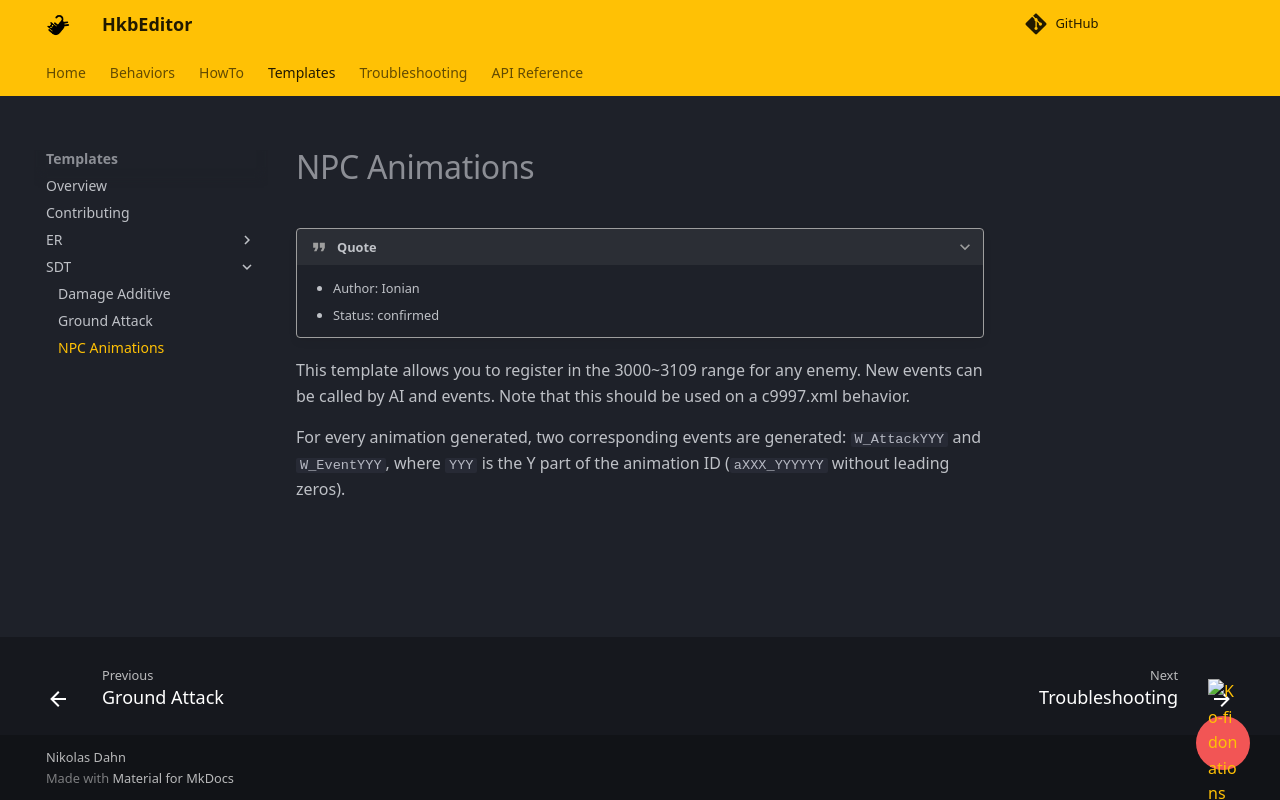

repository: ndahn/HkbEditor · page: templates/sdt/npc_animations/index.html · generator: mkdocs

# NPC Animations

???+ quote

    - Author: Ionian
    - Status: confirmed

This template allows you to register in the 3000~3109 range for any enemy. New events can be called by AI and events. Note that this should be used on a c9997.xml behavior.

For every animation generated, two corresponding events are generated: `W_AttackYYY` and `W_EventYYY`, where `YYY` is the Y part of the animation ID (`aXXX_YYYYYY` without leading zeros).
